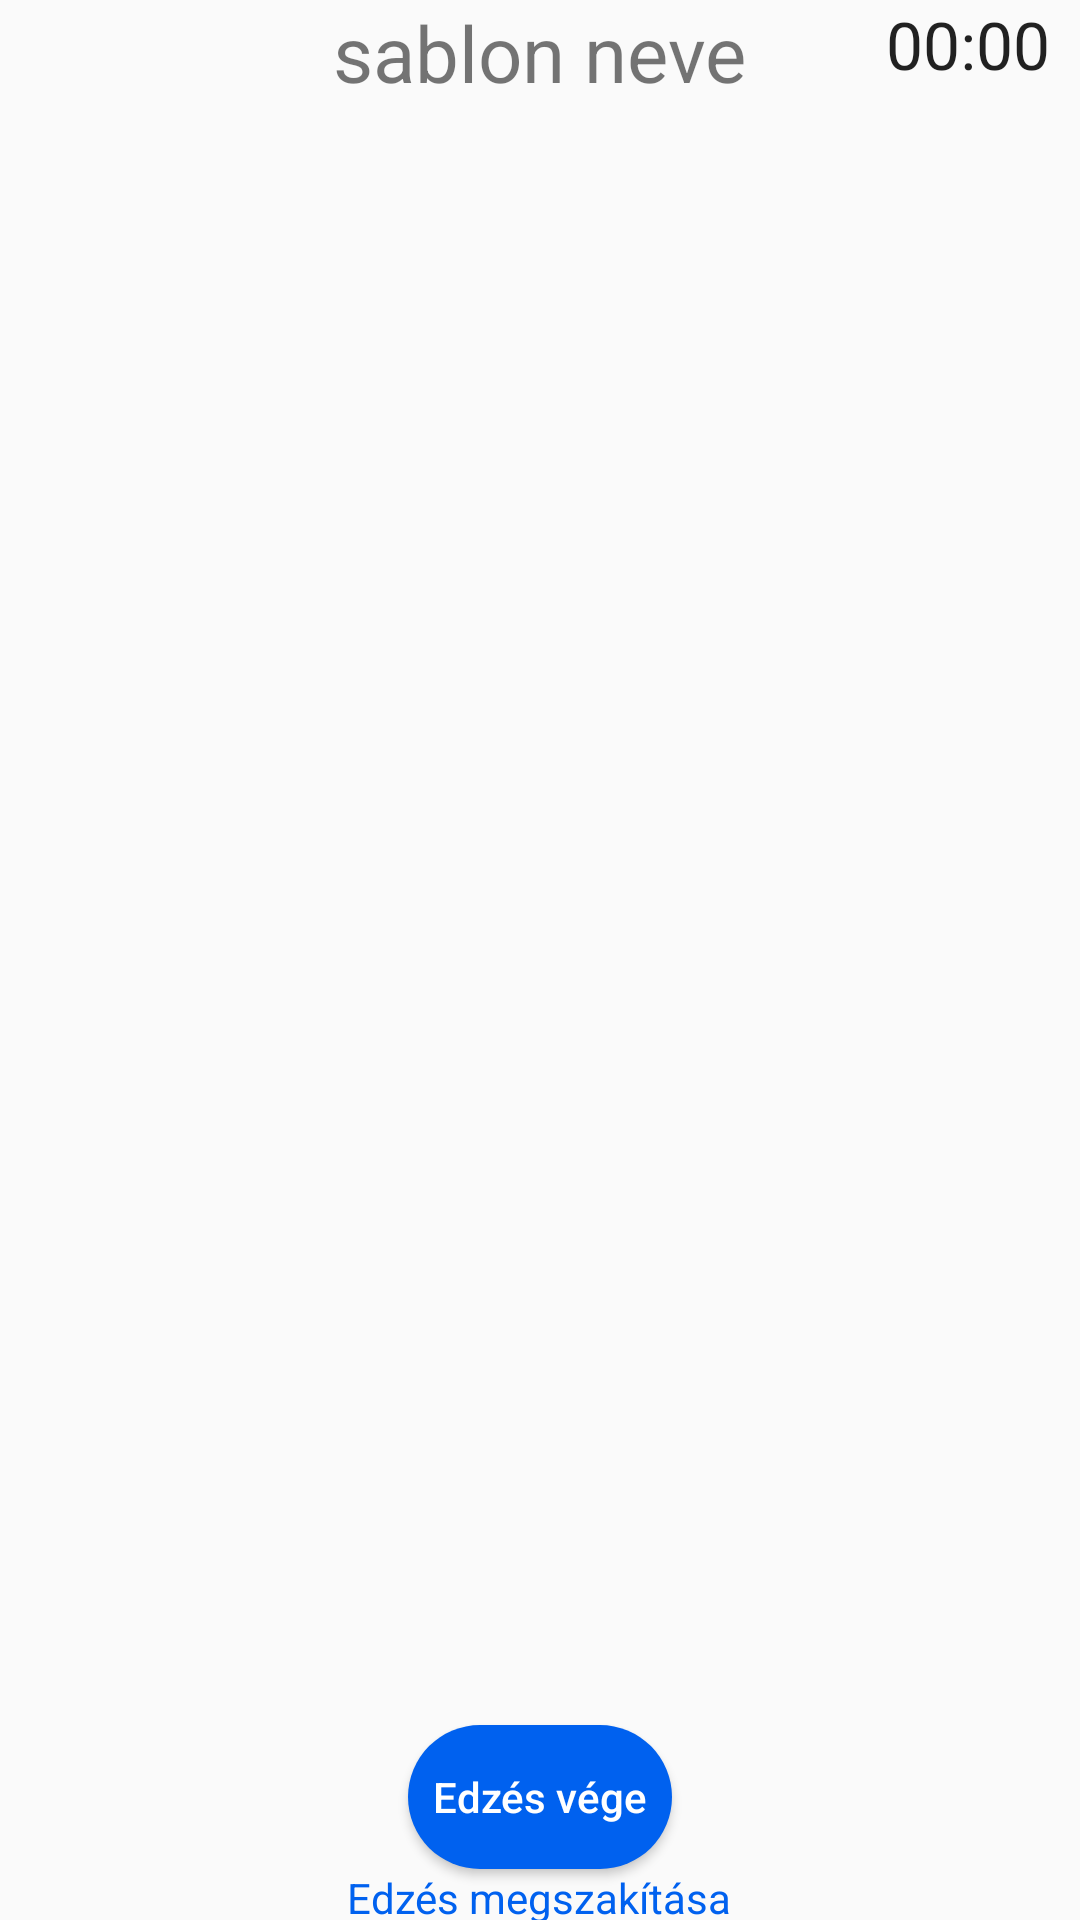

Write the Android layout XML for this screen, with the resource values it uses.
<!-- AndroidManifest.xml: application theme Theme.AppCompat.Light.NoActionBar -->
<!-- res/layout/activity_start_workout.xml -->
<?xml version="1.0" encoding="utf-8"?>
<RelativeLayout xmlns:android="http://schemas.android.com/apk/res/android"
    xmlns:app="http://schemas.android.com/apk/res-auto"
    xmlns:tools="http://schemas.android.com/tools"
    android:layout_width="match_parent"
    android:layout_height="match_parent"
    android:textAlignment="viewEnd"
    tools:context=".StartWorkout">


    <TextView
        android:id="@+id/startWorkout_titleTv"
        android:layout_width="wrap_content"
        android:layout_height="wrap_content"
        android:layout_centerHorizontal="true"
        android:text="sablon neve"
        android:textSize="26sp" />

    <Chronometer
        android:id="@+id/chronometer"
        android:layout_width="match_parent"
        android:layout_height="25dp"
        android:layout_toEndOf="@+id/startWorkout_titleTv"
        android:textAlignment="viewEnd"
        android:layout_marginRight="10dp"
        android:textSize="22sp" />

    <androidx.recyclerview.widget.RecyclerView
        android:id="@+id/startWorkoutRv"
        android:layout_width="match_parent"
        android:layout_height="490dp"
        android:layout_below="@+id/startWorkout_titleTv"
        android:layout_marginTop="50dp" />


    <Button
        android:id="@+id/start_workout_row_item_finishBtn"
        android:layout_width="wrap_content"
        android:layout_height="wrap_content"
        android:layout_below="@+id/startWorkoutRv"
        android:layout_centerHorizontal="true"
        android:background="@drawable/custom_button"
        android:text="Edzés vége"
        android:textAllCaps="false"
        android:textColor="@color/white" />

    <RelativeLayout
        android:layout_width="match_parent"
        android:layout_height="25dp"
        android:layout_below="@id/startWorkout_titleTv">

        <ImageView
            android:id="@+id/start_workout_startIv"
            android:layout_width="wrap_content"
            android:layout_height="wrap_content"
            android:layout_toStartOf="@id/start_workout_pauseIv"
            app:srcCompat="@drawable/ic_start" />

        <ImageView
            android:id="@+id/start_workout_pauseIv"
            android:layout_width="wrap_content"
            android:layout_height="wrap_content"
            android:layout_gravity="right"
            app:srcCompat="@drawable/ic_pause"
            android:layout_toStartOf="@+id/start_workout_restart"
            />

        <ImageView
            android:id="@+id/start_workout_restart"
            android:layout_width="wrap_content"
            android:layout_height="wrap_content"
            android:layout_alignParentRight="true"
            app:srcCompat="@drawable/ic_restart" />


    </RelativeLayout>

    <TextView
        android:id="@+id/start_workout_cancelTv"
        android:layout_width="wrap_content"
        android:layout_height="wrap_content"
        android:layout_below="@+id/start_workout_row_item_finishBtn"
        android:layout_centerHorizontal="true"
        android:text="Edzés megszakítása"
        android:textColor="#0061ef" />

</RelativeLayout>
<!-- resources referenced by this layout -->
<resources>
  <color name="white">#FFFFFFFF</color>
  <!-- drawable custom_button (drawable) -->
  <?xml version="1.0" encoding="utf-8"?>
  <shape xmlns:android="http://schemas.android.com/apk/res/android">
  
      <solid android:color="#0061ef"/>
      <corners android:radius="30dp"/>
  
  </shape>
</resources>
